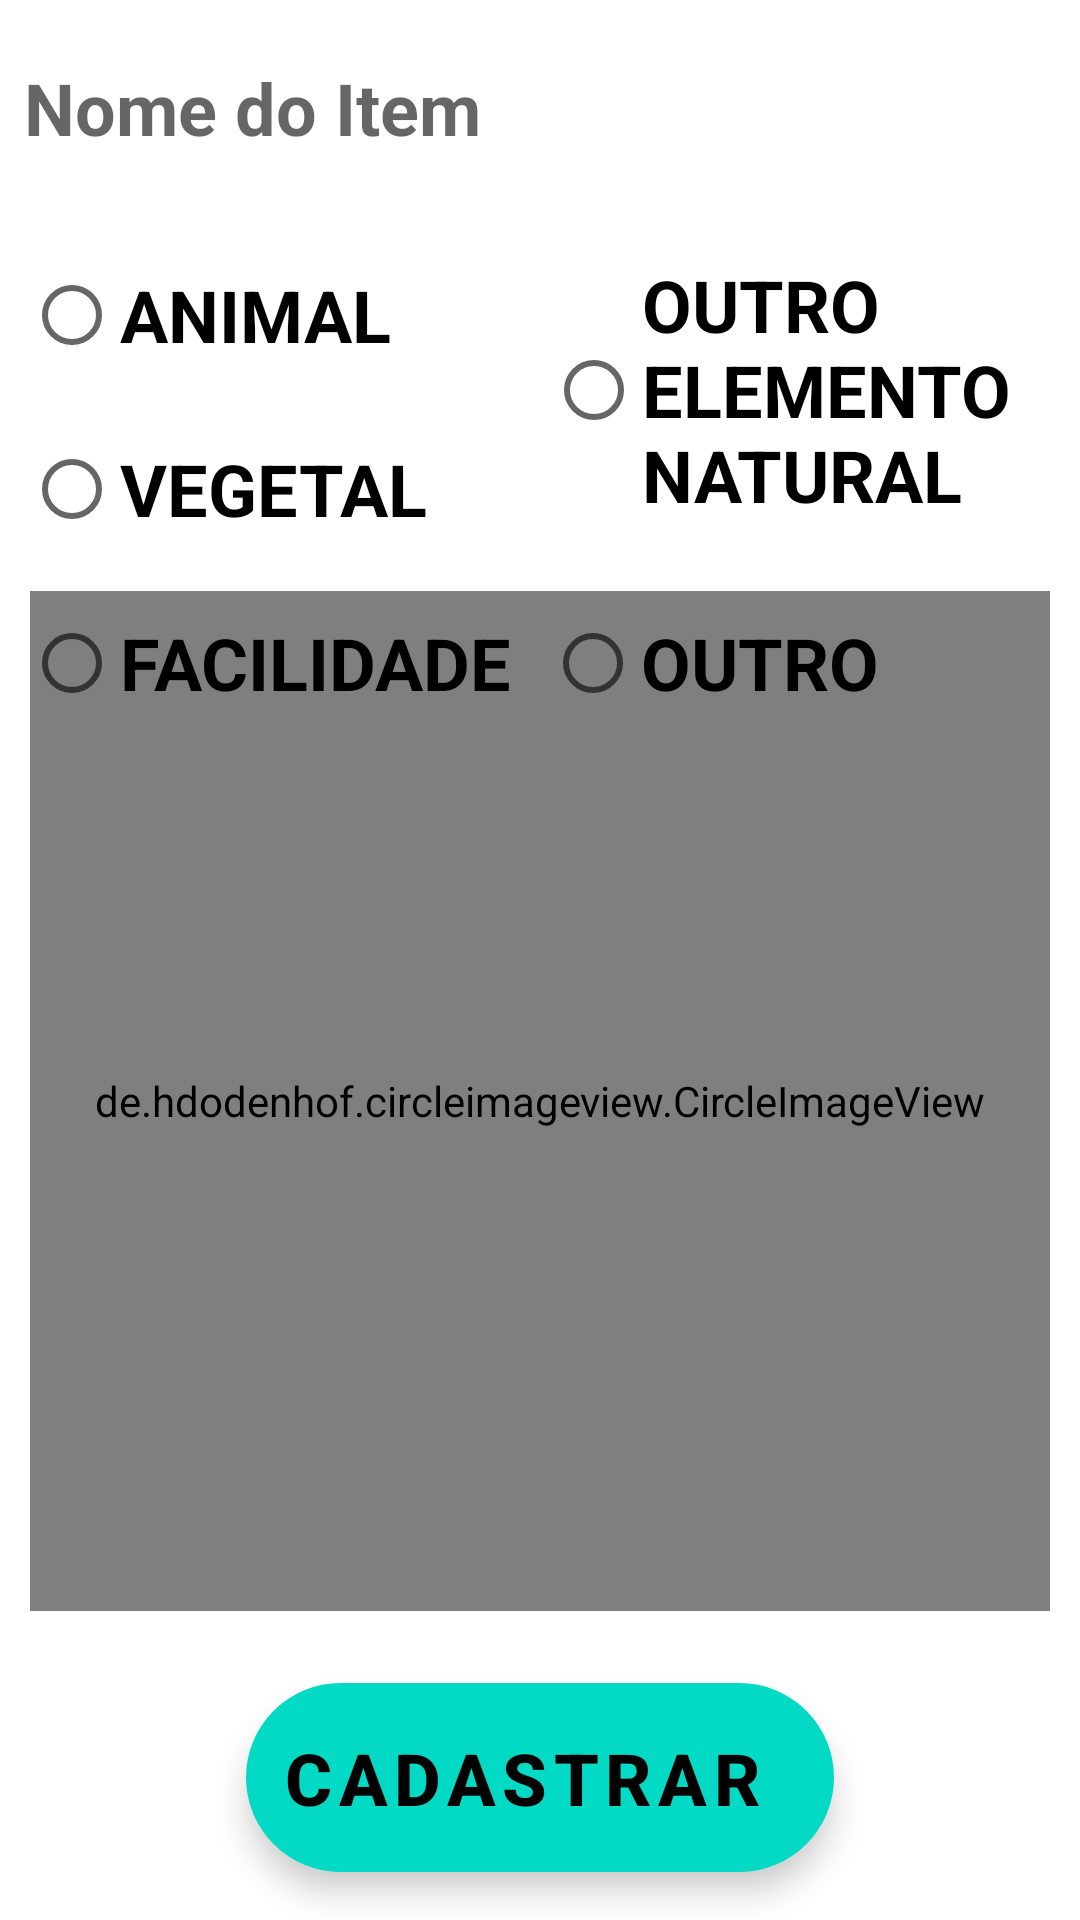

Layout XML and referenced resources for this Android screen:
<!-- AndroidManifest.xml: application theme Theme.Prototipo -->
<!-- res/layout/activity_tela_cadastro_elemento.xml -->
<?xml version="1.0" encoding="utf-8"?>
<androidx.constraintlayout.widget.ConstraintLayout xmlns:android="http://schemas.android.com/apk/res/android"
    xmlns:app="http://schemas.android.com/apk/res-auto"
    xmlns:tools="http://schemas.android.com/tools"
    android:layout_width="match_parent"
    android:layout_height="match_parent"
    android:background="@drawable/cac_sem_opacidade"
    tools:context=".telas.parque.TelaCadastroElemento">

    <de.hdodenhof.circleimageview.CircleImageView
        android:id="@+id/foto"
        android:layout_width="340dp"
        android:layout_height="340dp"
        android:layout_centerHorizontal="true"
        android:layout_centerVertical="true"
        android:layout_marginStart="8dp"
        android:layout_marginEnd="8dp"
        android:layout_marginBottom="24dp"
        android:onClick="foto"
        android:src="@drawable/tirar_foto"
        app:civ_border_color="#FF000000"
        app:civ_border_width="2dp"
        app:layout_constraintBottom_toTopOf="@+id/botaoCadastraElemento"
        app:layout_constraintEnd_toEndOf="parent"
        app:layout_constraintStart_toStartOf="parent" />

    <com.google.android.material.floatingactionbutton.ExtendedFloatingActionButton
        android:id="@+id/botaoCadastraElemento"
        android:layout_width="196dp"
        android:layout_height="63dp"
        android:layout_marginStart="8dp"
        android:layout_marginEnd="8dp"
        android:layout_marginBottom="16dp"
        android:onClick="cadastra"
        android:text="Cadastrar"
        android:textAlignment="center"
        android:textSize="24sp"
        android:textStyle="normal|bold"
        app:layout_constraintBottom_toBottomOf="parent"
        app:layout_constraintEnd_toEndOf="parent"
        app:layout_constraintHorizontal_bias="0.5"
        app:layout_constraintStart_toStartOf="parent" />

    <com.google.android.material.textfield.TextInputEditText
        android:id="@+id/nomeE"
        android:layout_width="0dp"
        android:layout_height="72dp"
        android:layout_marginStart="8dp"
        android:layout_marginEnd="8dp"
        android:background="@drawable/common_google_signin_btn_icon_dark_normal_background"
        android:hint="Nome do Item"
        android:textAlignment="center"
        android:textSize="24sp"
        android:textStyle="bold"
        app:layout_constraintEnd_toEndOf="parent"
        app:layout_constraintStart_toStartOf="parent"
        app:layout_constraintTop_toTopOf="parent" />

    <RadioButton
        android:id="@+id/radioAnimal"
        android:layout_width="175dp"
        android:layout_height="50dp"
        android:layout_marginStart="8dp"
        android:layout_marginTop="8dp"
        android:text="ANIMAL"
        android:textSize="24sp"
        android:textStyle="bold"
        app:layout_constraintStart_toStartOf="parent"
        app:layout_constraintTop_toBottomOf="@+id/nomeE" />

    <RadioButton
        android:id="@+id/radioVegetal"
        android:layout_width="175dp"
        android:layout_height="50dp"
        android:layout_marginStart="8dp"
        android:layout_marginTop="8dp"
        android:text="VEGETAL"
        android:textSize="24sp"
        android:textStyle="bold"
        app:layout_constraintStart_toStartOf="parent"
        app:layout_constraintTop_toBottomOf="@+id/radioAnimal" />

    <RadioButton
        android:id="@+id/radioFacilidade"
        android:layout_width="175dp"
        android:layout_height="50dp"
        android:layout_marginStart="8dp"
        android:layout_marginTop="8dp"
        android:text="FACILIDADE"
        android:textSize="24sp"
        android:textStyle="bold"
        app:layout_constraintStart_toStartOf="parent"
        app:layout_constraintTop_toBottomOf="@+id/radioVegetal" />

    <RadioButton
        android:id="@+id/radioOutroElementoNatural"
        android:layout_width="170dp"
        android:layout_height="100dp"
        android:layout_marginTop="8dp"
        android:layout_marginEnd="8dp"
        android:text="OUTRO ELEMENTO NATURAL"
        android:textSize="24sp"
        android:textStyle="bold"
        app:layout_constraintEnd_toEndOf="parent"
        app:layout_constraintTop_toBottomOf="@+id/nomeE" />

    <RadioButton
        android:id="@+id/radioOutro"
        android:layout_width="wrap_content"
        android:layout_height="50dp"
        android:layout_marginEnd="67dp"
        android:text="OUTRO"
        android:textSize="24sp"
        android:textStyle="bold"
        app:layout_constraintBaseline_toBaselineOf="@+id/radioFacilidade"
        app:layout_constraintEnd_toEndOf="parent" />

</androidx.constraintlayout.widget.ConstraintLayout>
<!-- resources referenced by this layout -->
<resources>
  <!-- drawable tirar_foto: png bitmap (drawable, 10627 bytes) -->
  <style name="Theme.Prototipo" parent="Theme.MaterialComponents.DayNight.DarkActionBar">
          
          <item name="colorPrimary">@color/purple_500</item>
          <item name="colorPrimaryVariant">@color/purple_700</item>
          <item name="colorOnPrimary">@color/white</item>
          
          <item name="colorSecondary">@color/teal_200</item>
          <item name="colorSecondaryVariant">@color/teal_700</item>
          <item name="colorOnSecondary">@color/black</item>
          
          <item name="android:statusBarColor" tools:targetApi="l">?attr/colorPrimaryVariant</item>
          
      </style>
  <!-- not gathered from this repository: default colours our renderer supplied (Android Studio template values) -->
  <color name="purple_500">#FF6200EE</color>
  <color name="purple_700">#FF3700B3</color>
  <color name="teal_200">#FF03DAC5</color>
  <color name="teal_700">#FF018786</color>
  <color name="black">#FF000000</color>
  <color name="white">#FFFFFFFF</color>
</resources>
